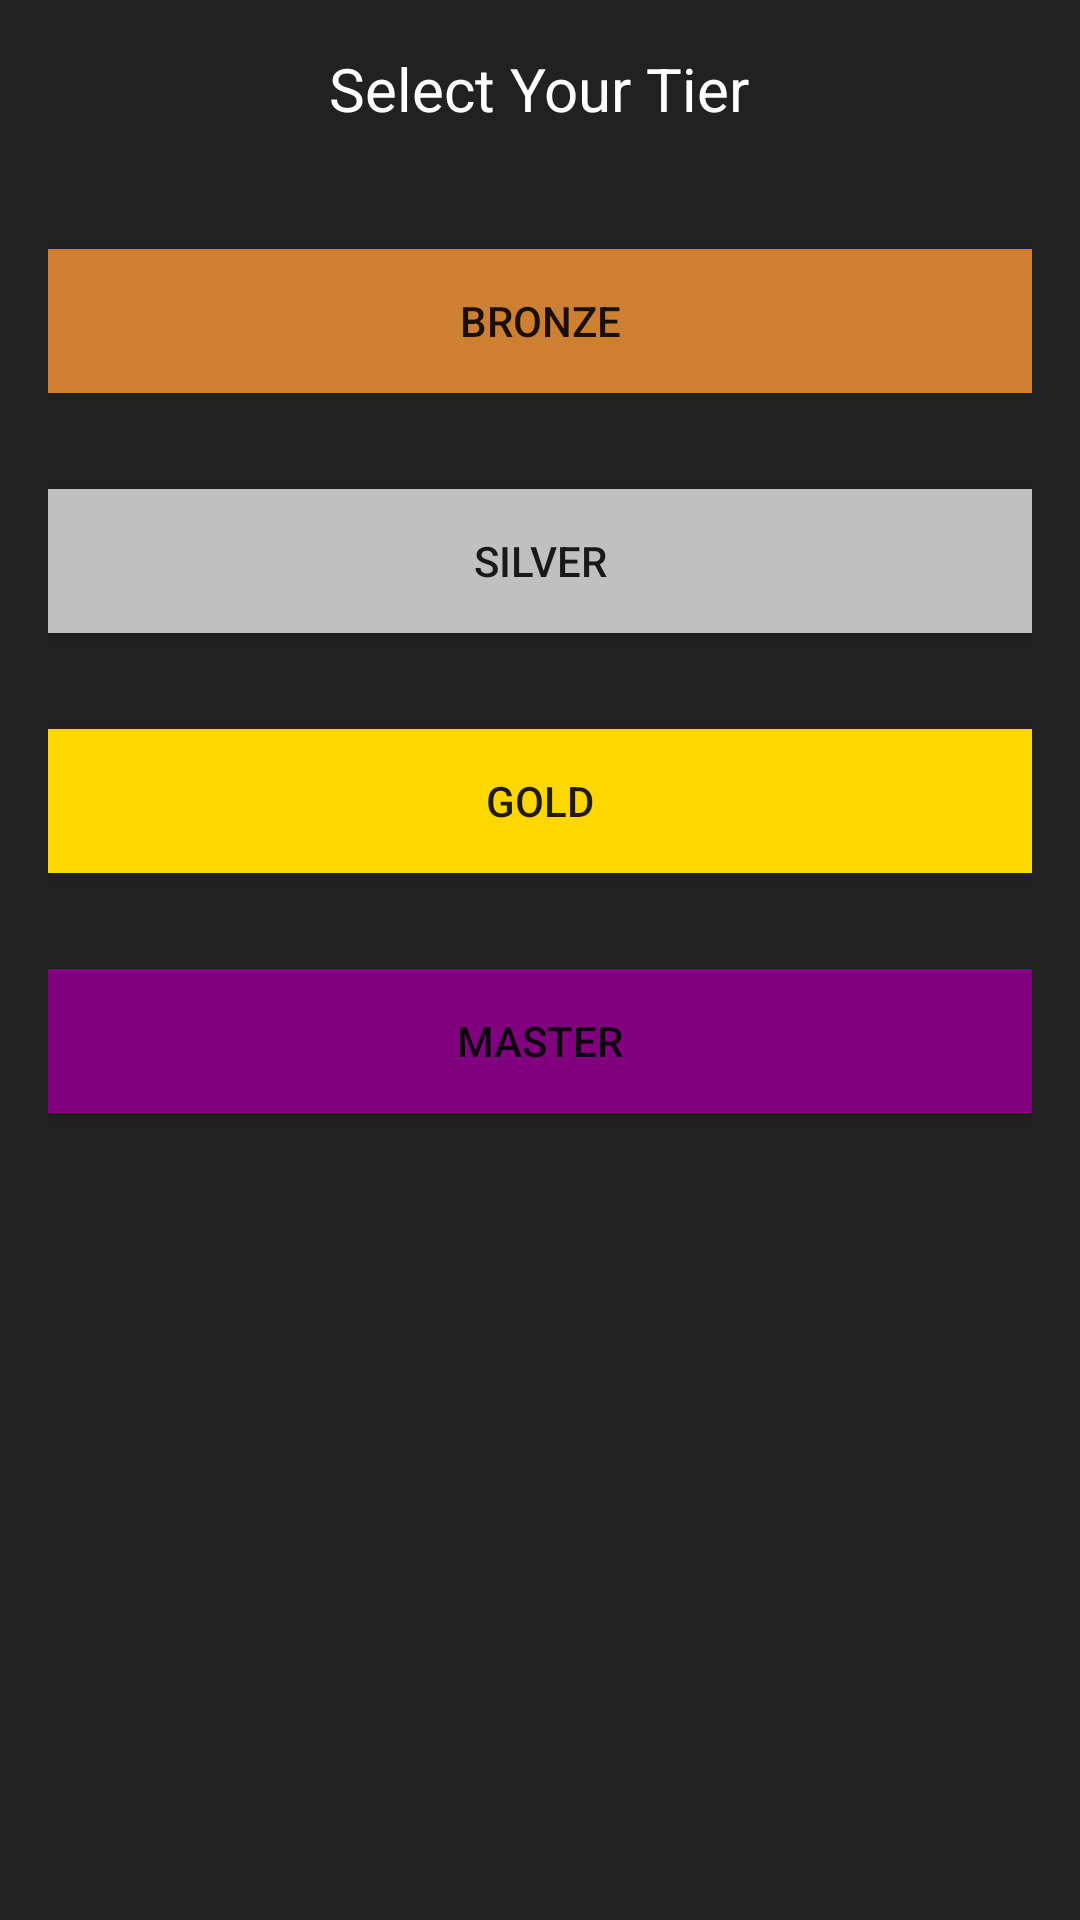

Android layout source for this screen:
<!-- AndroidManifest.xml: application theme AppTheme -->
<!-- res/layout/activity_tiers.xml -->
<RelativeLayout xmlns:android="http://schemas.android.com/apk/res/android"
    android:layout_width="match_parent"
    android:layout_height="match_parent"
    android:padding="16dp"
    android:background="#212121">

    <TextView
        android:id="@+id/textViewTiersTitle"
        android:layout_width="wrap_content"
        android:layout_height="wrap_content"
        android:text="Select Your Tier"
        android:textSize="20sp"
        android:textColor="#FFFFFF"
        android:layout_centerHorizontal="true"
        android:layout_marginBottom="24dp"/>

    <Button
        android:id="@+id/btnBronze"
        style="@style/TierButtonBronze"
        android:layout_width="match_parent"
        android:layout_height="wrap_content"
        android:layout_below="@id/textViewTiersTitle"
        android:layout_marginTop="16dp"
        android:layout_marginBottom="16dp"
        android:onClick="onTierButtonClick"
        android:text="Bronze" />

    <Button
        android:id="@+id/btnSilver"
        style="@style/TierButtonSilver"
        android:layout_width="match_parent"
        android:layout_height="wrap_content"
        android:layout_below="@id/btnBronze"
        android:layout_marginTop="16dp"
        android:layout_marginBottom="16dp"
        android:onClick="onTierButtonClick"
        android:text="Silver" />

    <Button
        android:id="@+id/btnGold"
        style="@style/TierButtonGold"
        android:layout_width="match_parent"
        android:layout_height="wrap_content"
        android:layout_below="@id/btnSilver"
        android:layout_marginTop="16dp"
        android:layout_marginBottom="16dp"
        android:onClick="onTierButtonClick"
        android:text="Gold" />

    <Button
        android:id="@+id/btnMaster"
        style="@style/TierButtonMaster"
        android:layout_width="match_parent"
        android:layout_height="wrap_content"
        android:layout_below="@id/btnGold"
        android:layout_marginTop="16dp"
        android:layout_marginBottom="16dp"
        android:onClick="onTierButtonClick"
        android:text="Master" />

</RelativeLayout>
<!-- resources referenced by this layout -->
<resources>
  <style name="TierButtonBronze">
              <item name="android:background">#CD7F32</item> 
          </style>
  <style name="TierButtonGold">
              <item name="android:background">#FFD700</item> 
          </style>
  <style name="TierButtonMaster">
              <item name="android:background">#800080</item> 
          </style>
  <style name="TierButtonSilver">
              <item name="android:background">#C0C0C0</item> 
          </style>
  <style name="AppTheme" parent="Theme.AppCompat.Light.DarkActionBar">
  
          <item name="colorPrimary">#3F51B5</item> 
          <item name="colorPrimaryDark">#303F9F</item> 
          <item name="colorAccent">#FF4081</item> 
  
      </style>
</resources>
